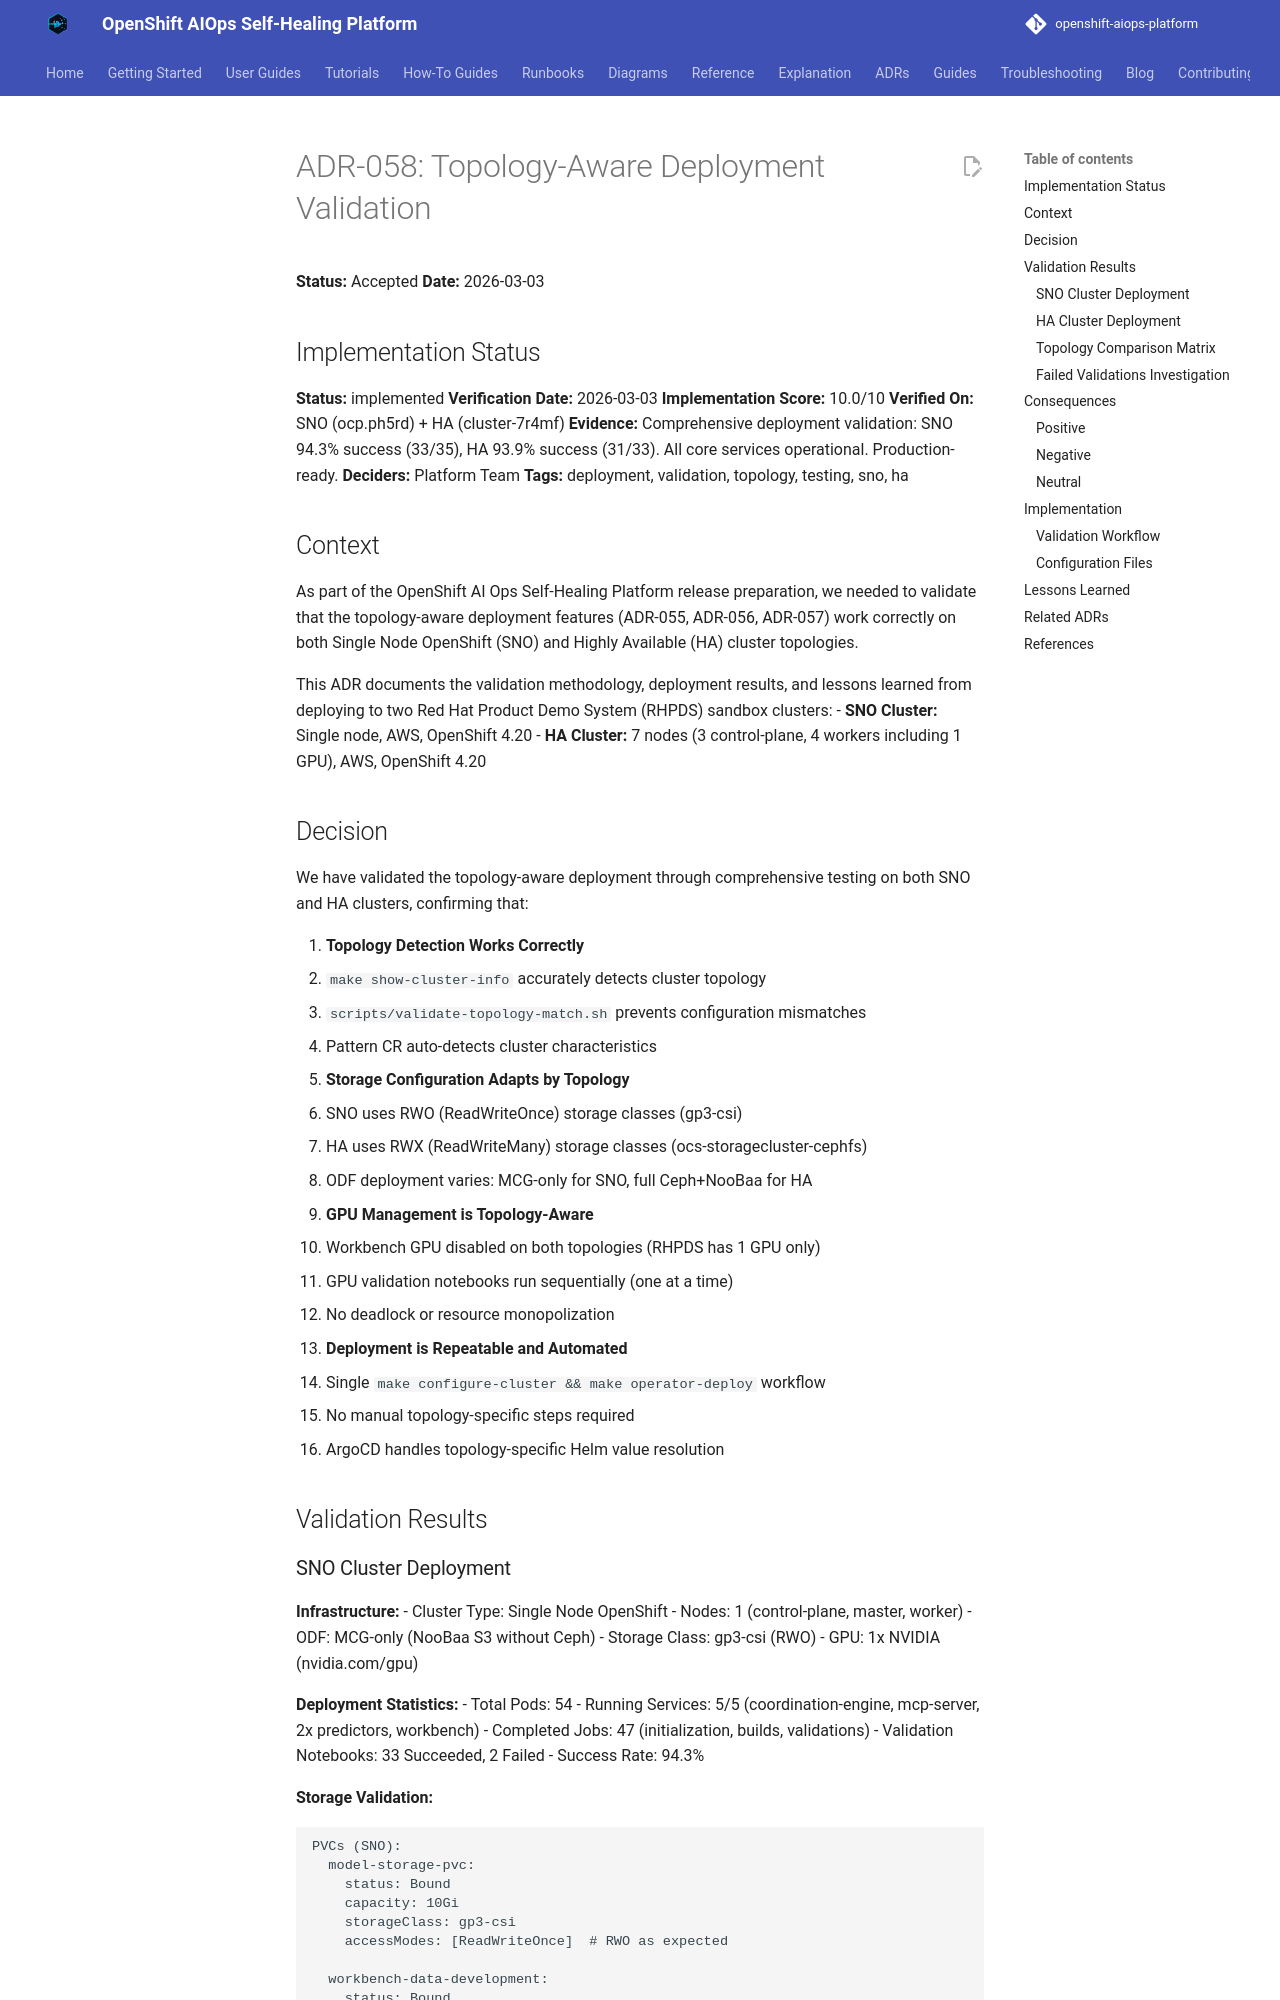

repository: KubeHeal/openshift-aiops-platform · page: adrs/058-topology-aware-deployment-validation/index.html · generator: mkdocs

# ADR-058: Topology-Aware Deployment Validation

**Status:** Accepted
**Date:** 2026-03-03

## Implementation Status
**Status:** implemented
**Verification Date:** 2026-03-03
**Implementation Score:** 10.0/10
**Verified On:** SNO (ocp.ph5rd) + HA (cluster-7r4mf)
**Evidence:** Comprehensive deployment validation: SNO 94.3% success (33/35), HA 93.9% success (31/33). All core services operational. Production-ready.
**Deciders:** Platform Team
**Tags:** deployment, validation, topology, testing, sno, ha

## Context

As part of the OpenShift AI Ops Self-Healing Platform release preparation, we needed to validate that the topology-aware deployment features (ADR-055, ADR-056, ADR-057) work correctly on both Single Node OpenShift (SNO) and Highly Available (HA) cluster topologies.

This ADR documents the validation methodology, deployment results, and lessons learned from deploying to two Red Hat Product Demo System (RHPDS) sandbox clusters:
- **SNO Cluster:** Single node, AWS, OpenShift 4.20
- **HA Cluster:** 7 nodes (3 control-plane, 4 workers including 1 GPU), AWS, OpenShift 4.20

## Decision

We have validated the topology-aware deployment through comprehensive testing on both SNO and HA clusters, confirming that:

1. **Topology Detection Works Correctly**
   - `make show-cluster-info` accurately detects cluster topology
   - `scripts/validate-topology-match.sh` prevents configuration mismatches
   - Pattern CR auto-detects cluster characteristics

2. **Storage Configuration Adapts by Topology**
   - SNO uses RWO (ReadWriteOnce) storage classes (gp3-csi)
   - HA uses RWX (ReadWriteMany) storage classes (ocs-storagecluster-cephfs)
   - ODF deployment varies: MCG-only for SNO, full Ceph+NooBaa for HA

3. **GPU Management is Topology-Aware**
   - Workbench GPU disabled on both topologies (RHPDS has 1 GPU only)
   - GPU validation notebooks run sequentially (one at a time)
   - No deadlock or resource monopolization

4. **Deployment is Repeatable and Automated**
   - Single `make configure-cluster && make operator-deploy` workflow
   - No manual topology-specific steps required
   - ArgoCD handles topology-specific Helm value resolution

## Validation Results
